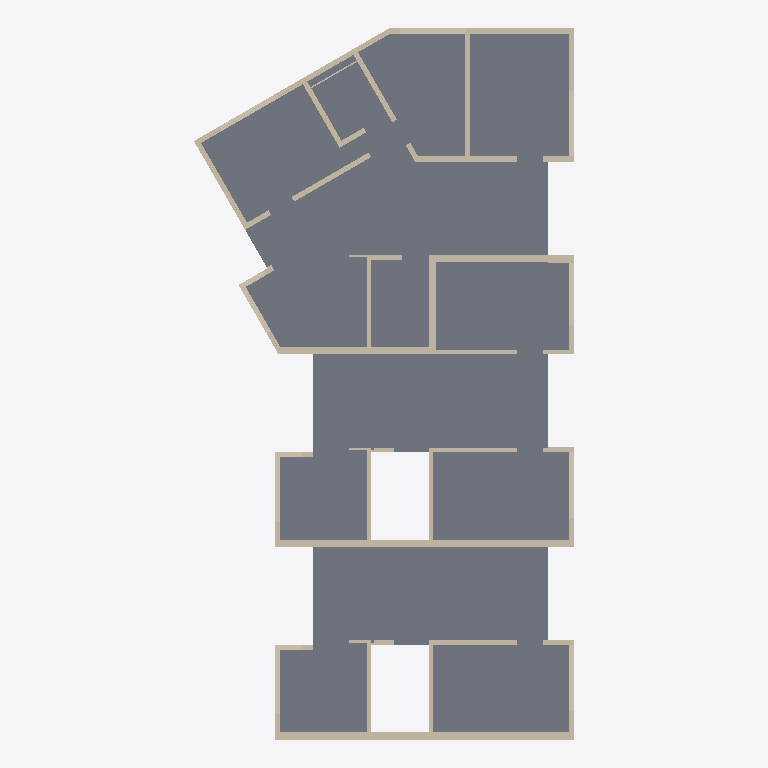
Plan cut of the same IFC building model at storey 'OG' (level 2.60 m, cut at 4.00 m), seen from above with north up, elements coloured by IFC class: 46 walls (beige), 1 slab (grey). Cut surfaces are drawn darker.
Extent 13.1 m × 24.6 m × 10.7 m (x, y, z). Storeys (5): EG at 0.00 m; OG at 2.60 m; OG at 5.20 m; OG at 7.80 m; 4. Geschoss at 10.40 m. Elements (191): 186 IfcWall, 5 IfcSlab.

HEADER;
FILE_DESCRIPTION(('ViewDefinition [CoordinationView_V2.0, QuantityTakeOffAddOnView]','Option [Elements to export: Visible elements (on all stories)]','Option [Partial Structure Display: Entire Model]','Option [IFC Domain: All]','Option [Structural Function: All Elements]','Option [Convert Grid elements: On]','Option [Convert IFC Annotations and Archicad 2D elements: Off]','[22 more]'),'2;1');
FILE_NAME('IP4_BIM-Modell_Bauphasen_V8_DG.ifc','2025-05-28T12:07:23',(''),(''),'DDS_IFC v3.0','IFC file generated by Graphisoft Archicad 28.0.0 CHE FULL Windows version (IFC add-on version: 4100 CHE FULL).','');
FILE_SCHEMA(('IFC2X3'));
ENDSEC;
DATA;
#1=IFCPROJECT('344O7vICcwH8qAEnwJDjSU',#2,'Projektname',$,$,$,$,(#3),#4);
#26=IFCSITE('20FpTZCqJy2vhVJYtjuIce',#2,'Gelände',$,$,#600,#601,$,.ELEMENT.,$,$,$,$,$);
#1457=IFCBUILDING('00tMo7QcxqWdIGvc4sMN2A',#2,'Gebäude',$,$,#1456,$,$,.ELEMENT.,$,$,$);
#6031=IFCBUILDINGSTOREY('3NscPmsxv7yOs3PvwPDAMH',#2,'OG',$,$,#2781,$,$,.ELEMENT.,2.6);
#6030=IFCBUILDINGSTOREY('3eYt9TfVT42ezAX4OpSOsQ',#2,'EG',$,$,#2780,$,$,.ELEMENT.,0.0);
#6033=IFCBUILDINGSTOREY('2FcQ$VfcDClOrgjBNOA$cL',#2,'OG',$,$,#2782,$,$,.ELEMENT.,5.2);
#6036=IFCBUILDINGSTOREY('1WqPYyEar2sQiaShZS7$v6',#2,'4. Geschoss',$,$,#2786,$,$,.ELEMENT.,10.4);
#6035=IFCBUILDINGSTOREY('0SZiRMt3XEqRhe45B3RQ6a',#2,'OG',$,$,#2785,$,$,.ELEMENT.,7.8);
#1699=IFCSLAB('2Bj94m3w5CWhcTIyFD1e71',#2,'Decke-001',$,$,#3621,#772,'8BB49130-0FA1-4C82-B99D-4BC3CD0681C1',.NOTDEFINED.);
#1781=IFCWALL('0lFuldFpvBK8bSJ7dFJr9j',#2,'Wand-005',$,$,#3902,#828,'2F3F8BE7-3F3E-4B50-895C-4C79CF4F526D');
#1834=IFCWALL('0jruRTHrfBYgwagYVK0nOm',#2,'Wand-005',$,$,#4089,#864,'2DD786DD-475A-4B8A-AEA4-AA27D4031630');
#1870=IFCWALL('1fs1eXys50D9$z36yLcK8n',#2,'Wand-006',$,$,#4196,#890,'69D81A21-F361-4034-9FFD-0C6F15994231');
#1878=IFCWALL('2AyVnzBSP53A9sGLpwTfce',#2,'Wand-007',$,$,#4232,#895,'8AF1FC7D-2DC6-450C-A276-415CFA7699A8');
#1709=IFCWALL('1jqroZNRnCwhIq5L7ozHSI',#2,'Wand-005',$,$,#3661,#779,'6DD35CA3-5DBC-4CEA-B4B4-1551F2F51712');
#1748=IFCWALL('3vSOGB0oT6lPtmAt8s9FYX',#2,'Wand-006',$,$,#3799,#806,'F971840B-0327-46BD-9DF0-2B723624F8A1');
#1892=IFCWALL('1Drr9AlyPCy9XuuwT7JkqL',#2,'Wand-009',$,$,#4280,#905,'4DD7524A-BFC6-4CF0-9878-E3A7474EED15');
#1708=IFCWALL('2kQydpd4nF4R7ArZwasEnb',#2,'Wand-007',$,$,#3653,#777,'AE6BC9F3-9C4C-4F11-B1CA-D63EA4D8EC65');
#1885=IFCWALL('3p0ey7tL53d9zJBNirKle9',#2,'Wand-008',$,$,#4252,#900,'F3028F07-DD51-439C-9F53-2D7B3552FA09');
#1897=IFCWALL('3$OifCWe14F8$HL2d_bae5',#2,'Wand-010',$,$,#4293,#910,'FF62CA4C-8280-443C-8FD1-5429FE964A05');
#1924=IFCWALL('0CTjfo_bj14QNIaf3qIr3n',#2,'Wand-009',$,$,#4382,#929,'0C76DA72-FA5B-4111-A5D2-9290F44B50F1');
#1767=IFCWALL('1b8CWcZO1FFBbGeDyMzwrx',#2,'Wand-006',$,$,#3857,#817,'6520C826-8D80-4F3C-B950-A0DF16F7AD7B');
#1904=IFCWALL('02uyKn4DPFLumG7GM1wm8r',#2,'Wand-011',$,$,#4326,#915,'02E3C531-10D6-4F57-8C10-1D0581EB0235');
#1907=IFCWALL('36dqZLYHv6ken7VIrWKNet',#2,'Wand-009',$,$,#4334,#917,'C69F48D5-891E-46BA-8C47-7D2D60517A37');
#1816=IFCWALL('2rlPmM6oPDGww2CGiJSG7u',#2,'Wand-006',$,$,#4016,#853,'B5BD9C16-1B26-4D43-AE82-310B137101F8');
#1722=IFCWALL('1nU4iw9ePE7ObzxDAdEjK7',#2,'Wand-006',$,$,#3711,#788,'71784B3A-2686-4E1D-897D-ECD2A73AD507');
#1804=IFCWALL('0wQr_btD90v9jETH1auWgz',#2,'Wand-004',$,$,#3985,#844,'3A6B5FA5-DCD2-40E4-9B4E-751064E20ABD');
#1839=IFCWALL('0t_5yrht5AfuSzv5xDLRap',#2,'Wand-006',$,$,#4090,#868,'37F85F35-AF71-4AA7-873D-E45ECD55B933');
#1751=IFCWALL('2xvv_N50502uOZKBau0TWo',#2,'Wand-004',$,$,#3804,#808,'BBE79F97-1401-400B-8623-50B93801D832');
#1785=IFCWALL('2W491EsC17cAVsk_f_d6Fh',#2,'Wand-006',$,$,#3917,#832,'A010904E-D8C0-4798-A7F6-BBEA7E9C63EB');
#1912=IFCWALL('3M7cumTvHDLOXB1ZTElSpz',#2,'Wand-009',$,$,#4335,#922,'D61E6E30-7794-4D55-884B-06374EBDCCFD');
#1731=IFCWALL('2aOGzIlg5AiwAPTUrwFEk_',#2,'Wand-004',$,$,#3739,#795,'A4610F52-BEA1-4AB3-A299-75ED7A3CEBBE');
#1856=IFCWALL('3l65fMzoL5NPdE0fSrY4lf',#2,'Wand-005',$,$,#4159,#880,'EF185A56-F725-455D-99CE-029735884BE9');
#1831=IFCWALL('2EmNUpU4rC8v41l1IBh3rs',#2,'Wand-007',$,$,#4072,#860,'8EC177B3-784D-4C23-9101-BC148BAC3D76');
#1830=IFCWALL('0Qt0xvxBH8ixaOqKGgtBqW',#2,'Wand-008',$,$,#4071,#862,'1ADC0EF9-ECB4-48B3-B918-D1442ADCBD20');
#1745=IFCWALL('3EbXZmN1T9Hflh7hLb6Qn9',#2,'Wand-008',$,$,#3778,#804,'CE9618F0-5C17-4946-9BEB-1EB56519AC49');
#1773=IFCWALL('0WNndaiq5CCAMuvSu0M7AL',#2,'Wand-007',$,$,#3889,#824,'205F19E4-B341-4C30-A5B8-E5CE00587295');
#1778=IFCWALL('3vVbx2UlL8We$SPJ7xsCJj',#2,'Wand-008',$,$,#3901,#826,'F97E5EC2-7AF5-4882-8FDC-6531FBD8C4ED');
#1756=IFCWALL('1oluNsq014Budqs_GrIEqT',#2,'Wand-005',$,$,#3823,#813,'72BF85F6-D000-442F-89F4-DBE43548ED1D');
#1813=IFCWALL('1u34UPg9b8ivahVV332m3o',#2,'Wand-005',$,$,#4006,#849,'780C4799-A899-48B3-992B-7DF0C30B00F2');
#1714=IFCWALL('3h$yRSUFjC0Bctfzyad3YT',#2,'Wand-005',$,$,#3682,#781,'EBFFC6DC-78FB-4C00-B9B7-A7DF249C389D');
#1864=IFCWALL('1zvycwFqLA2xyqUd4r4TZq',#2,'Wand-006',$,$,#4185,#885,'7DE7C9BA-3F45-4A0B-BF34-7A713511D8F4');
#1744=IFCWALL('1Cbv00Pur3qu81nmzlo9SH',#2,'Wand-006',$,$,#3777,#802,'4C979000-678D-43D3-8201-C70F6FC89711');
#1782=IFCWALL('0Wzj8lmxH0De91HLRNykEz',#2,'Wand-005',$,$,#3903,#830,'20F6D22F-C3B4-[number]-4556D7F2E3BD');
#1715=IFCWALL('3bnS$lkdP01RFx3SKV_VYV',#2,'Wand-004',$,$,#3683,#783,'E5C5CFEF-BA76-4005-B3FB-0DC51FF9F89F');
#1796=IFCWALL('0PW$Fh9hbCbQhj6hhJtbQ9',#2,'Wand-004',$,$,#3963,#839,'1983F3EB-26B9-4C95-AAED-1ABAD3DE5689');
#1850=IFCWALL('3ORQwk7bn1m8tf7ibEpRRD',#2,'Wand-004',$,$,#4140,#875,'D86DAEAE-1E5C-41C0-8DE9-1EC94ECDB6CD');
#1846=IFCWALL('06dS6j9tXCZ9gHreuhnj$p',#2,'Wand-005',$,$,#4136,#866,'069DC1AD-2778-4C8C-9A91-D68E2BC6DFF3');
#1917=IFCWALL('2KnPgTTrD6nfhn8uKy8Ggy',#2,'Wand-010',$,$,#4358,#924,'94C59A9D-7753-46C6-9AF1-23853C210ABC');
#1763=IFCWALL('3BNUdq0r57cQi9gzA6PYCP',#2,'Wand-006',$,$,#3844,#815,'CB5DE9F4-[number]-AB09-ABD286662319');
#1818=IFCWALL('3a23K4CNPFWQuRGm7nZale',#2,'Wand-006',$,$,#4043,#851,'E4083504-3176-4F81-AE1B-4301F18E4BE8');
#1929=IFCWALL('1EUhRrwVPA$AGXw13mKrkJ',#2,'Wand-009',$,$,#4393,#931,'4E7AB6F5-E9F6-4AFC-A421-E810F0535B93');
#1732=IFCWALL('1HFx70i21AY9xDWNecrKPV',#2,'Wand-005',$,$,#3740,#793,'513FB1C0-B020-4A88-9ECD-817A26D5465F');
#1793=IFCWALL('0kCE5gSC51Fhdf4O1XCyi5',#2,'Wand-008',$,$,#3948,#837,'2E30E16A-70C1-413E-B9E9-11806133CB05');
#1847=IFCWALL('3gYOWM0491awg2qMUWo_yy',#2,'Wand-008',$,$,#4122,#873,'EA898816-[number]-AA82-D167A0CBEF3C');
#1737=IFCWALL('1CY_BRJNDBwOr1jASVZnzN',#2,'Wand-008',$,$,#3754,#800,'4C8BE2DB-4D73-4BE9-8D41-B4A71F8F1F57');
ENDSEC;